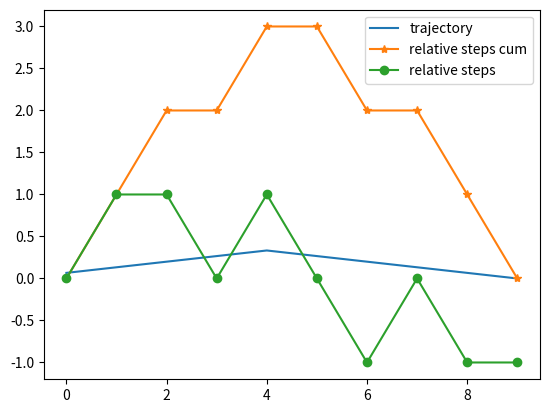

This chart was generated by the following Python code:
import numpy as np
import matplotlib.pyplot as plt

def generateStepArray(trajectory, stepSize):
    stepTrajectory = np.array(trajectory) / stepSize #calculates trajectory in number of steps
    relativeSteps = np.zeros(len(trajectory))
    if (np.abs(stepTrajectory[:-1] - stepTrajectory[1:]) > 1).any():
        print("error, trajectory is not fine enough")
        return -1
    else:
        #np.round(trajectory[1:] - trajectory[:-1]) this won't work...
        for i in range(len(stepTrajectory)):
            if stepTrajectory[i] - np.sum(relativeSteps) >= 1:
                relativeSteps[i] = 1
            elif stepTrajectory[i] - np.sum(relativeSteps) <= -1:
                relativeSteps[i] = -1
    return relativeSteps

trajectory = np.append(np.cumsum(np.ones(5))/15, 5/15 + np.cumsum(np.ones(5))/15*-1)
relativeSteps = generateStepArray(trajectory, 0.1)

plt.figure()
plt.plot(trajectory)
plt.plot(np.cumsum(relativeSteps), '*-')
plt.plot(relativeSteps, 'o-')
plt.legend(['trajectory', 'relative steps cum', 'relative steps'])
plt.show()

